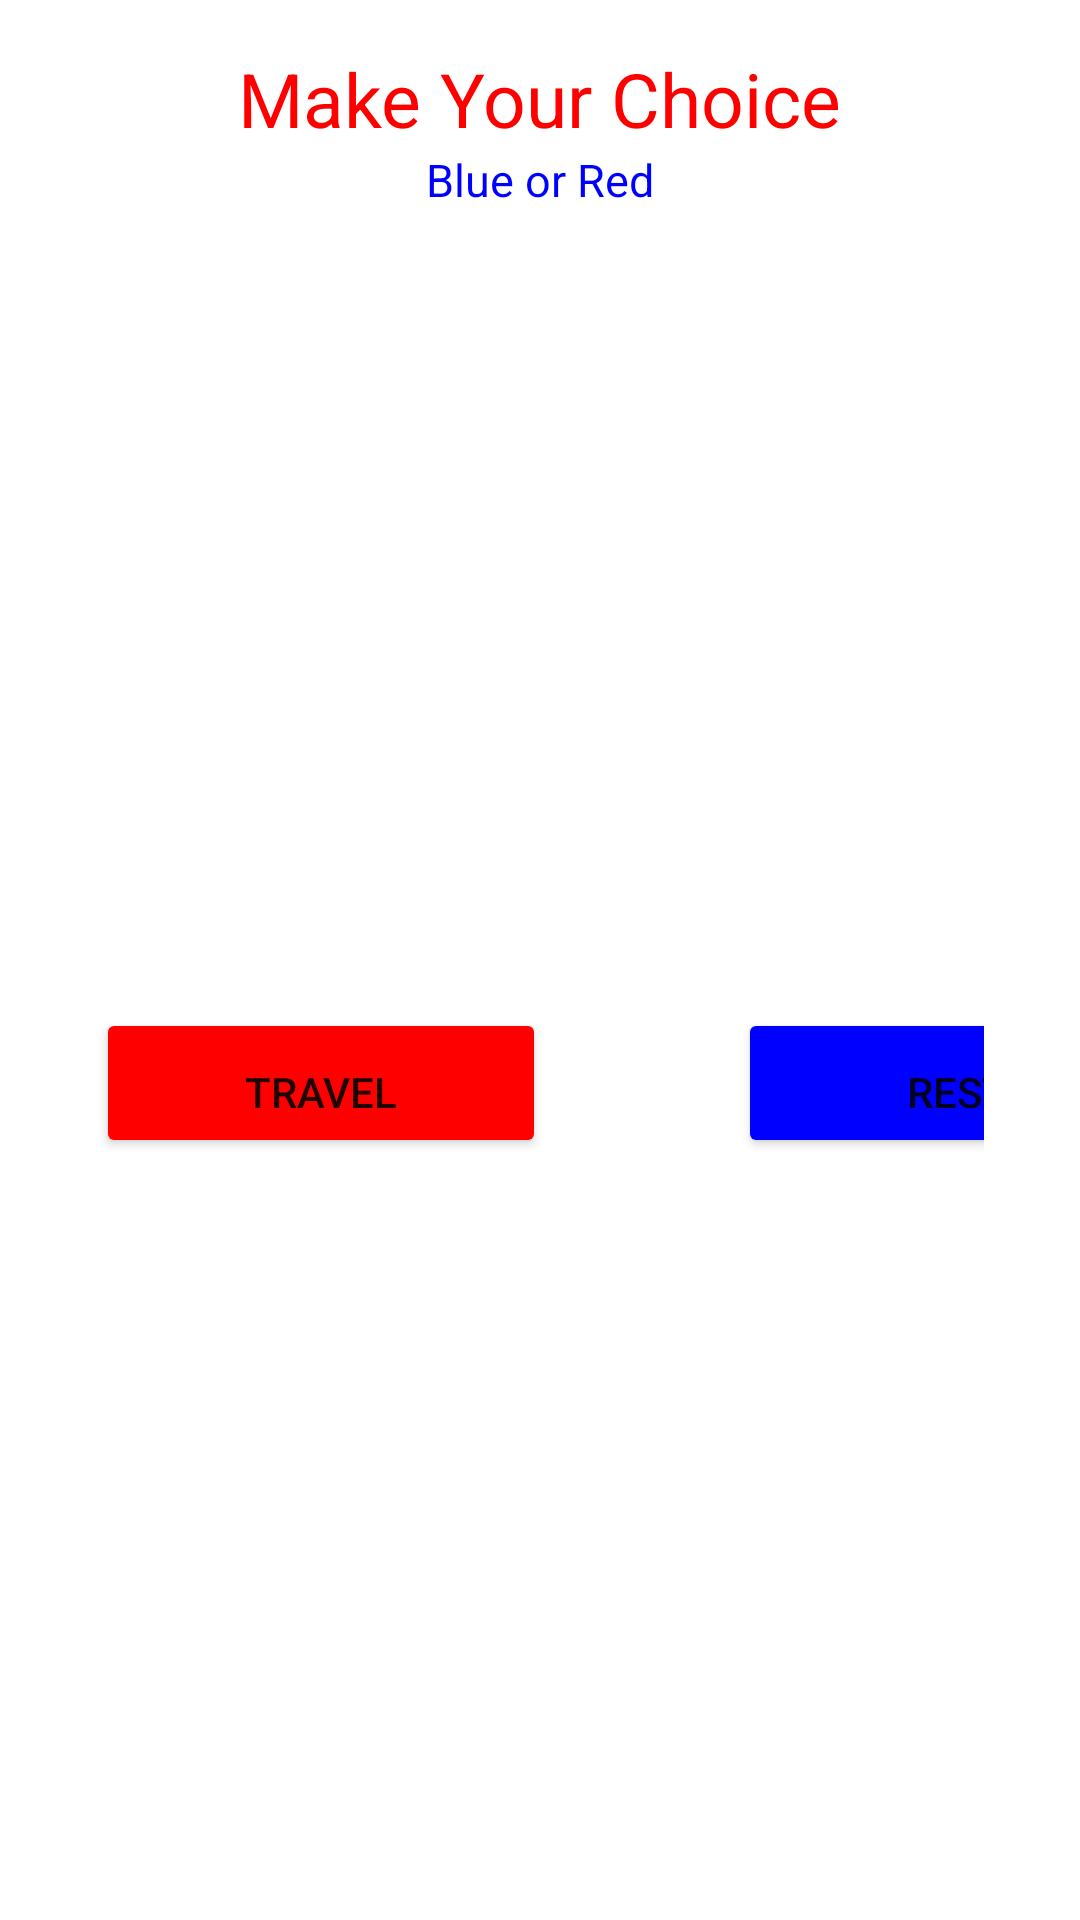

The Android layout XML behind this screen, and the referenced resources:
<!-- AndroidManifest.xml: application theme Theme.NewestApp -->
<!-- res/layout/choose.xml -->
<?xml version="1.0" encoding="UTF-8" ?>
<LinearLayout xmlns:android="http://schemas.android.com/apk/res/android"
    xmlns:tools="http://schemas.android.com/tools"
    android:layout_width="match_parent"
    android:layout_height="match_parent"
    android:orientation="vertical"
    android:paddingTop="16dp"
    android:paddingBottom="16dp"
    android:paddingLeft="16dp"
    android:paddingRight="16dp"
    android:background="@drawable/morpheus">

    <TextView
        android:id="@+id/choose"
        android:layout_width="wrap_content"
        android:layout_height="wrap_content"
        android:layout_gravity="center"
        android:text="Make Your Choice"
        android:textSize="25sp"
        android:textColor="#FF0000"/>

    <TextView
        android:id="@+id/question"
        android:layout_width="wrap_content"
        android:layout_height="wrap_content"
        android:layout_gravity="center"
        android:text="Blue or Red"
        android:textSize="15sp"
        android:layout_marginBottom="250dp"
        android:textColor="#0000FF"/>

    <LinearLayout
        android:layout_width="match_parent"
        android:layout_height="wrap_content"
        android:orientation="horizontal"
        android:paddingTop="16dp"
        android:paddingBottom="16dp"
        android:paddingLeft="16dp"
        android:paddingRight="16dp">

    <Button
        android:id="@+id/redButton"
        android:layout_width="150dp"
        android:layout_height="50dp"
        android:paddingTop="16dp"

        android:backgroundTint="#FF0000"
        android:layout_marginEnd="64dp"
        android:text="Travel"/>

        <Button
            android:id="@+id/blueButton"
            android:layout_width="150dp"
            android:layout_height="50dp"

            android:backgroundTint="#0000FF"
            android:paddingTop="16dp"
            android:paddingEnd="16dp"
            android:text="Rest" />

    </LinearLayout>


</LinearLayout>
<!-- resources referenced by this layout -->
<resources>
  <style name="Theme.NewestApp" parent="Theme.MaterialComponents.DayNight.NoActionBar">
          
          <item name="colorPrimary">@color/purple_500</item>
          <item name="colorPrimaryVariant">@color/purple_700</item>
          <item name="colorOnPrimary">@color/white</item>
          
          <item name="colorSecondary">@color/teal_200</item>
          <item name="colorSecondaryVariant">@color/teal_700</item>
          <item name="colorOnSecondary">@color/black</item>
          
          <item name="android:statusBarColor">?attr/colorPrimaryVariant</item>
          
  
      </style>
  <!-- not gathered from this repository: default colours our renderer supplied (Android Studio template values) -->
  <color name="purple_500">#FF6200EE</color>
  <color name="purple_700">#FF3700B3</color>
  <color name="teal_200">#FF03DAC5</color>
  <color name="teal_700">#FF018786</color>
  <color name="black">#FF000000</color>
  <color name="white">#FFFFFFFF</color>
</resources>
